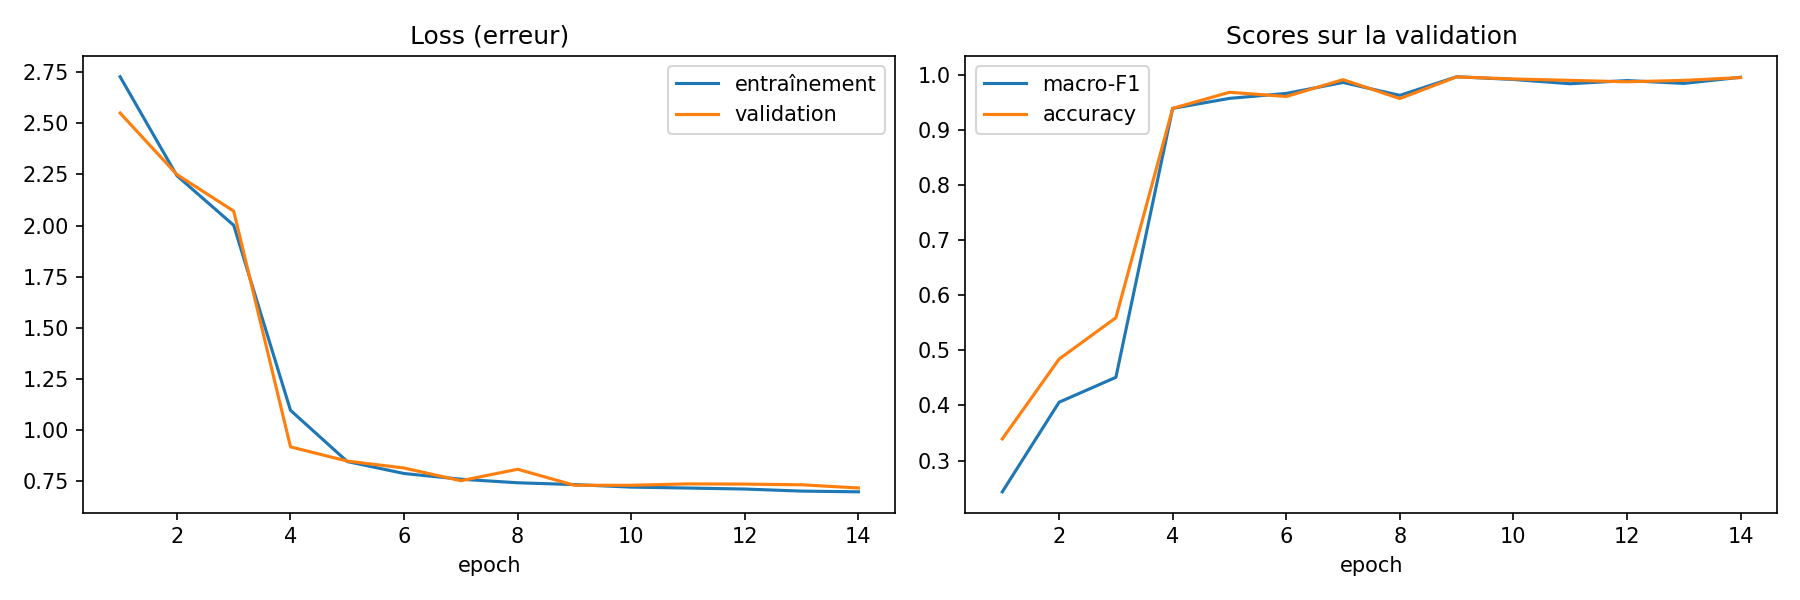

The file beside this chart, header and first rows:
epoch, train_loss, val_loss, val_accuracy, val_macro_f1, time
1, 2.728, 2.55, 0.3393, 0.2432, 10.19
2, 2.244, 2.25, 0.4841, 0.4058, 18.58
3, 2.001, 2.071, 0.5591, 0.451, 26.94
4, 1.097, 0.9179, 0.939, 0.939, 36.28
5, 0.8459, 0.8482, 0.9682, 0.9572, 45.63
6, 0.7875, 0.8144, 0.9606, 0.9661, 54.47
7, 0.7596, 0.7522, 0.9911, 0.9861, 63.63
8, 0.7422, 0.8083, 0.9568, 0.9626, 72.43
9, 0.7333, 0.73, 0.9962, 0.9964, 80.65
10, 0.7209, 0.73, 0.9924, 0.9915, 89.58
11, 0.7164, 0.7368, 0.9898, 0.9837, 97.44
12, 0.7116, 0.7357, 0.9873, 0.9895, 105.3
13, 0.7014, 0.7324, 0.9898, 0.9843, 113.2
14, 0.6979, 0.7168, 0.9949, 0.9955, 121.3
